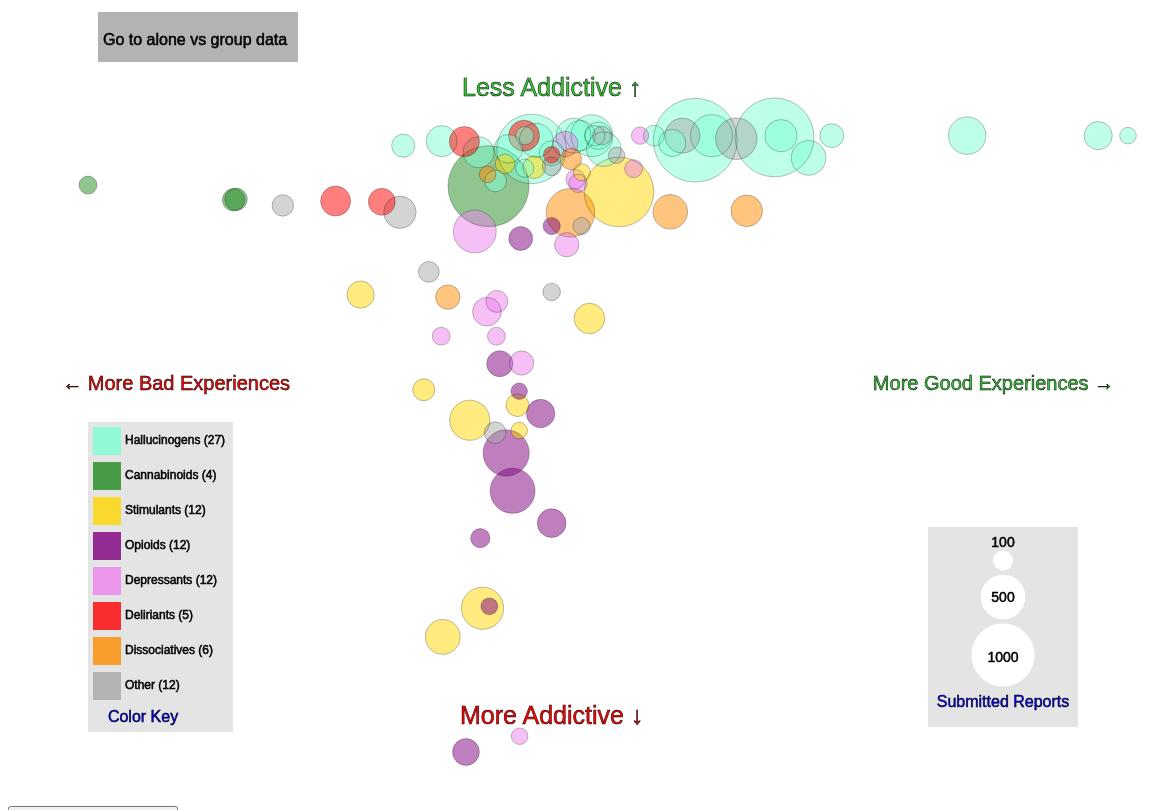
D3 v3 page, settled after 480 driven frames (8 s of simulated time); the page loaded 1 data file(s).


// ── venn.js

/*
  _____ _       _           _     __      __            
 / ____| |     | |         | |    \ \    / /            
| |  __| | ___ | |__   __ _| |     \ \  / /_ _ _ __ ___ 
| | |_ | |/ _ \| '_ \ / _` | |      \ \/ / _` | '__/ __|
| |__| | | (_) | |_) | (_| | |       \  / (_| | |  \__ \
 \_____|_|\___/|_.__/ \__,_|_|        \/ \__,_|_|  |___/
 */

    var inSecondView = false;

    var buttonX = 10;
    var buttonY = 10;
    var buttonWidth = 200;
    var buttonHeight = 50;

    var displayArray = new Array();
    var originalView = true;

//Define Margin
    var margin = {left: 80, right: 80, top: 50, bottom: 50 }, 
        width = 1200 - margin.left -margin.right,
        height = 850 - margin.top - margin.bottom;

 //Define Scales   
    var xScale = d3.scale.linear()
        //.domain([0,16]) //Need to redefine this after loading the data
        .range([0, width]);

    var yScale = d3.scale.linear()
        //.base(0.5)
        //.domain([-10,400]) //Need to redfine this after loading the data
        .range([height, 0]);

    var yScale100Minus = d3.scale.linear()
        //.base(0.5)
        //.domain([-10,400]) //Need to redfine this after loading the data
        .range([height, 0]);

    var xAxis = d3.svg.axis().scale(xScale).orient("bottom").tickSize(3);
    var yAxis = d3.svg.axis().scale(yScale).orient("left").tickSize(3);
    
    //Define Tooltip here
    var tooltip = d3.select("body").append("div")
        .attr("class", "tooltip")
        .style("opacity", 0);

   
    var classes = ["Hallucinogen",
                   "Cannabinoid",
                   "Stimulant",
                   "Opioid",
                   "Depressant",
                   "Deliriant",
                   "Other",
                   "Dissociative"];

    var classcolors = ["Aquamarine",
                       "ForestGreen",
                       "Gold",
                       "Purple",
                       "Violet",
                       "Red",
                       "DarkGray",
                       "DarkOrange"];

    var amountThreshold = 0;


    for(var i = 0; i < classes.length; ++i){
        console.log(classes[i]);
     displayArray[i] = true;   
    }

//I don't know how to select specific checkbox
d3.select("input").on('change', function() {
    console.log("checkbox");
    if (amountThreshold == 0) amountThreshold = 300;//turn threshold on or off
    else amountThreshold = 0;
});

 

function original() {
    originalView = true;
    d3.select("svg").remove();
/*
  _____  _______      __     ______                _   _             
 / ____|/ ____\ \    / /    |  ____|              | | (_)            
| |    | (___  \ \  / /     | |__ _   _ _ __   ___| |_ _  ___  _ __  
| |     \___ \  \ \/ /      |  __| | | | '_ \ / __| __| |/ _ \| '_ \ 
| |____ ____) |  \  /       | |  | |_| | | | | (__| |_| | (_) | | | |
 \_____|_____/    \/        |_|   \__,_|_| |_|\___|\__|_|\___/|_| |_|
 */
       //Get Data
      d3.csv("topdrugdatapercentages.csv", function(error,data) {
         //Define Color
        var colors = d3.scale.category20();
        colors.domain(d3.keys(data[0]).filter(function(key) { return key !== "drug"; }));
        data.forEach(function(d) {
            d.drug = d.drug;
            d.class = d.class;
            if (d.amount > amountThreshold)  {d.amount = +d.amount;}//filter out less popular drugs if checkbox is selected
            else {d.amount = +0;}
            if (displayArray[d.class] == false){d.amount = +0;}
            d.badtrip = +d.badtrip;
            d.mystical = +d.mystical;
            d.addiction = +d.addiction;
            d.alone = +d.alone;
            d.smallgroup = +d.smallgroup;
            d.largegroup = +d.largegroup;
            
        });
        
/*
 _____                        _           
|  __ \                      (_)          
| |  | | ___  _ __ ___   __ _ _ _ __  ___ 
| |  | |/ _ \| '_ ` _ \ / _` | | '_ \/ __|
| |__| | (_) | | | | | | (_| | | | | \__ \
|_____/ \___/|_| |_| |_|\__,_|_|_| |_|___/
*/
    
        xScale.domain([d3.min(data, function(d) { return d.mystical - d.badtrip; }), d3.max(data, function(d) { return d.mystical - d.badtrip; })]);
        yScale.domain([d3.min(data, function(d) { return 100 - d.addiction; }), 10 + d3.max(data, function(d) { return 100 -d.addiction; })]);
        
/*
__      __          ______                     
\ \    / /         |___  /                     
 \ \  / /_ _ _ __     / / ___   ___  _ __ ___  
  \ \/ / _` | '__|   / / / _ \ / _ \| '_ ` _ \ 
   \  / (_| | |     / /_| (_) | (_) | | | | | |
    \/ \__,_|_|    /_____\___/ \___/|_| |_| |_|
*/
       
      var zoom = d3.behavior.zoom()
        .x(xScale)
        .y(yScale)
        .scaleExtent([0.1, 32])
        .on("zoom", zoomed);  
        
        
/*
 _____        __ _                   _______      _______ 
|  __ \      / _(_)                 / ____\ \    / / ____|
| |  | | ___| |_ _ _ __   ___      | (___  \ \  / / |  __ 
| |  | |/ _ \  _| | '_ \ / _ \      \___ \  \ \/ /| | |_ |
| |__| |  __/ | | | | | |  __/      ____) |  \  / | |__| |
|_____/ \___|_| |_|_| |_|\___|     |_____/    \/   \_____|
*/
        
    var svg = d3.select("body2")
        .append("svg")
        .attr("width", width + margin.left + margin.right)
        .attr("height", height + margin.top + margin.bottom)
        .append("g")
        .attr("transform", "translate(" + margin.left + "," + margin.top + ")")
        .call(zoom);
        

        
        //lets your mouse be anywhere in order to zoom
        svg.append("rect")
            .attr("x", 0)
            .attr("y", 0)
            .attr("width", width)
            .attr("height", height)
            .attr("fill", "lightgrey")
            .attr("opacity", 0)
            //.style("stroke-size", "1px");

        
/*
 ______                              _ 
|___  /                             | |
   / / ___   ___  _ __ ___   ___  __| |
  / / / _ \ / _ \| '_ ` _ \ / _ \/ _` |
 / /_| (_) | (_) | | | | | |  __/ (_| |
/_____\___/ \___/|_| |_| |_|\___|\__,_|
                                       
                                       */
     function zoomed() {
            svg.selectAll(".dot")
                .attr("cx", function(d) {return xScale(d.mystical -  d.badtrip); })
                .attr("cy", function(d) {return yScale(100- d.addiction);})
            svg.select(".x.axis").call(xAxis);
            svg.select(".y.axis").call(yAxis);
         
            svg.selectAll(".labelTop")
                .attr("x", function(d) {return xScale(0);})
                .attr("y", function(d) {return yScale(103);})
                .attr("font-size", d3.event.scale*20 + 5 + "px");
            
            svg.selectAll(".labelBottom")
                .attr("x", function(d) {return xScale(0);})
                .attr("y", function(d) {return yScale(56);})
                .attr("font-size", d3.event.scale*20 + 5 + "px");
                
            svg.selectAll(".labelLeft")
                .attr("x", function(d) {return xScale(-17);})
                .attr("y", function(d) {return yScale(81);})
                .attr("font-size", d3.event.scale*20  + "px");
            
            svg.selectAll(".labelRight")
                .attr("x", function(d) {return xScale(20);})
                .attr("y", function(d) {return yScale(81);})
                .attr("font-size", d3.event.scale*20  + "px");
            
            
            /*svg.attr("transform",
      "translate(" + d3.event.translate + ")"
      + " scale(" + d3.event.scale + ")");*/
    }
          
/*
 _____                                                 
|  __ \                           /\                   
| |  | |_ __ __ ___      __      /  \   __  _____  ___ 
| |  | | '__/ _` \ \ /\ / /     / /\ \  \ \/ / _ \/ __|
| |__| | | | (_| |\ V  V /     / ____ \  >  <  __/\__ \
|_____/|_|  \__,_| \_/\_/     /_/    \_\/_/\_\___||___/
*/
  /*      //x-axis
        svg.append("g")
            .attr("class", "x axis")
            .attr("transform", "translate(0," + height + ")")
            .call(xAxis)
            .append("text")
            .attr("class", "label")
            .attr("y", 50)
            .attr("x", 5)
            .style("text-anchor", "end")
            .attr("font-size", "16px")
            .text("Percentage of Good Experiences Minus Bad Experiences");


        //Y-axis
        svg.append("g")
            .attr("class", "y axis")
            .call(yAxis)
            .append("text")
            .attr("class", "label")
            .attr("transform", "rotate(-90)")
            .attr("y", -50)
            .attr("x", -50)
            .attr("dy", ".71em")
            .style("text-anchor", "end")
            .attr("font-size", "16px")
            .text("Percentage of Reports Describing Addiction");    
            
*/  
        svg.append("rect")
                .attr("x", buttonX)
                .attr("y", buttonY)
                .attr("height", buttonHeight)
                .attr("width", buttonWidth)
                .style("fill", "gray")
                .attr("opacity", 0.6)
                .on("click", function(d) {
                    updateData();
                });
          
        svg.append("text")
            .attr("x", buttonX + 5)
            .attr("y", buttonY + 33)
            .attr("opacity", 1)  
            .text("Go to alone vs group data")
            .on("click", function(d) {
                    updateData();
                });
            

/*
 _____                        _____           _   _                  _       _   
|  __ \                      / ____|         | | | |                | |     | |  
| |  | |_ __ __ ___      __ | (___   ___ __ _| |_| |_ ___ _ __ _ __ | | ___ | |_ 
| |  | | '__/ _` \ \ /\ / /  \___ \ / __/ _` | __| __/ _ \ '__| '_ \| |/ _ \| __|
| |__| | | | (_| |\ V  V /   ____) | (_| (_| | |_| ||  __/ |  | |_) | | (_) | |_ 
|_____/|_|  \__,_| \_/\_/   |_____/ \___\__,_|\__|\__\___|_|  | .__/|_|\___/ \__|
                                                              | |                
                                                              |_|                
*/
    svg.selectAll("dot")
        .data(data)
        .enter().append("circle")
        .attr("class", "dot")
        .attr("r", 0)
        .attr("cx", function(d) {return xScale(d.mystical -  d.badtrip); })
        .attr("cy", function(d) {return yScale(100- d.addiction); })
        .style("fill", function (d) { return classcolors[d.class]; })
        .on("click", function(d) {

        }) 
            //Add .on("mouseover", .....
    
/*
 _______          _ _   _             _____       _                      _   _             
|__   __|        | | | (_)           |_   _|     | |                    | | (_)            
   | | ___   ___ | | |_ _ _ __         | |  _ __ | |_ ___ _ __ __ _  ___| |_ _  ___  _ __  
   | |/ _ \ / _ \| | __| | '_ \        | | | '_ \| __/ _ \ '__/ _` |/ __| __| |/ _ \| '_ \ 
   | | (_) | (_) | | |_| | |_) |      _| |_| | | | ||  __/ | | (_| | (__| |_| | (_) | | | |
   |_|\___/ \___/|_|\__|_| .__/      |_____|_| |_|\__\___|_|  \__,_|\___|\__|_|\___/|_| |_|
                         | |                                                           
                         |_|              
*/
        .on("mouseover", function(d) {
            tooltip.transition()
                .duration(200)
                .style("opacity", .9);
            tooltip.html(d["drug"] + "<br/>"
                        + "Number of Reports: " + d["amount"] + "<br/>"
                        + "Type: " + classes[d.class] + "<br/>"
                        + "Exceptional Experience Rate: " + d["mystical"] + "%<br/>"
                        + "Negative Experience Rate: " + d["badtrip"] + "%<br/>"
                        + "Reported Addiction Rate: " + d["addiction"] + "%<br/>")
                .style("left", d3.event.pageX + "px")
                .style("top", d3.event.pageY + "px");
        })
    
        .on("mousemove", function(d){
            tooltip.style("left", d3.event.pageX + 15 +"px")
            tooltip.style("top", d3.event.pageY+"px")
            
        })
    
    
        //Then Add .on("mouseout", ....
        .on("mouseout", function() {
            tooltip.transition()
                .duration(500)
                .style("opacity", 0);
        })
    
        .transition()
                .duration(1000)
                .attr("r", function(d) { return Math.sqrt(d.amount); })
                .style("opacity", .5);

    svg.selectAll("notdot")
        .data(data)
        .enter().append("circle")
        .attr("class", "dot")
        .attr("r", 0)
        .attr("cx", function(d) {return xScale(d.mystical -  d.badtrip); })
        .attr("cy", function(d) {return yScale(100- d.addiction); })

        .style("fill", "none")
	.style("stroke", "black")
	.style("stroke-width", .5)
 	.transition()
                .duration(1000)
                .attr("r", function(d) { return Math.sqrt(d.amount); })
                .style("opacity", .5);
        
        
        
                
/*
 _____                          _           _          _     
|  __ \                        | |         | |        | |    
| |  | |_ __ __ ___      __    | |     __ _| |__   ___| |___ 
| |  | | '__/ _` \ \ /\ / /    | |    / _` | '_ \ / _ \ / __|
| |__| | | | (_| |\ V  V /     | |___| (_| | |_) |  __/ \__ \
|_____/|_|  \__,_| \_/\_/      |______\__,_|_.__/ \___|_|___/
*/
        
        //TOP: "less addictive"
         svg.append("text")
            .attr("class", "labelTop")
            .attr("x", function(d) {return xScale(0);})
            .attr("y", function(d) {return yScale(103);})
            .style("text-anchor", "middle")
            .style("fill", "LimeGreen")
            .attr("font-size", "25px")
            .text("Less Addictive ↑");    
        
        //BOTTOM: "more addictive"
        svg.append("text")
            .attr("class", "labelBottom")
            .attr("x", function(d) {return xScale(0);})
            .attr("y", function(d) {return yScale(56);})
            .style("text-anchor", "middle")
            .style("fill", "Red")
            .attr("font-size", "25px")
            .text("More Addictive ↓");
        
        //LEFT: "more bad trips" 
        svg.append("text")
            .attr("class", "labelLeft")
            .attr("x", function(d) {return xScale(-17);})
            .attr("y", function(d) {return yScale(81);})
            .style("text-anchor", "middle")
            .style("fill", "Red")
            .attr("font-size", "20px")
            .text("← More Bad Experiences");  
        
        //RIGHT: "more good trips"
        svg.append("text")
            .attr("class", "labelRight")
            .attr("x", function(d) {return xScale(20);})
            .attr("y", function(d) {return yScale(81);})
            .style("text-anchor", "middle")
            .style("fill", "LimeGreen")
            .attr("font-size", "20px")
            .text("More Good Experiences →");  
              

          
/*

   _____  _____       __          __  _      ______ _____ ______ _   _ _____  
  |  __ \|  __ \     /\ \        / / | |    |  ____/ ____|  ____| \ | |  __ \ 
  | |  | | |__) |   /  \ \  /\  / /  | |    | |__ | |  __| |__  |  \| | |  | |
  | |  | |  _  /   / /\ \ \/  \/ /   | |    |  __|| | |_ |  __| | . ` | |  | |
  | |__| | | \ \  / ____ \  /\  /    | |____| |___| |__| | |____| |\  | |__| |
  |_____/|_|  \_\/_/    \_\/  \/     |______|______\_____|______|_| \_|_____/ 
*/
	var LegendXPos = width-200
	var LegendYPos = height-225 
	var LegendWidth = 150
	var LegendHeight = 200     

	svg.append("rect")
            .attr("x", LegendXPos)
            .attr("y", LegendYPos)
            .attr("width", LegendWidth)
            .attr("height", LegendHeight)
            .attr("fill", "lightgrey")
            .style("opacity", .6)
            .style("stroke-size", "1px");

        svg.append("circle")
            .attr("r", Math.sqrt(100))
            .attr("cx", LegendXPos + LegendWidth/2)
            .attr("cy", LegendYPos + 33.5)
            .style("fill", "white");

        svg.append("circle")
            .attr("r", Math.sqrt(500))
            .attr("cx", LegendXPos + LegendWidth/2)
            .attr("cy", LegendYPos + 70)
            .style("fill", "white");

        svg.append("circle")
            .attr("r", Math.sqrt(1000))
            .attr("cx", LegendXPos + LegendWidth/2)
            .attr("cy", LegendYPos + 128)
            .style("fill", "white");
          
        svg.append("text")
            .attr("class", "label")
            .attr("x", LegendXPos + LegendWidth/2)
            .attr("y", LegendYPos + 20)
            .style("text-anchor", "middle")
            .attr("font-size", "14px")
            .text("100");

        svg.append("text")
            .attr("class", "label")
            .attr("x", LegendXPos + LegendWidth/2)
            .attr("y", LegendYPos + 75)
            .style("text-anchor", "middle")
            .attr("font-size", "14px")
            .text("500");

        svg.append("text")
            .attr("class", "label")
            .attr("x", LegendXPos + LegendWidth/2)
            .attr("y", LegendYPos + 135)
            .style("text-anchor", "middle")
            .attr("font-size", "14px")
            .text("1000");

         svg.append("text")
            .attr("class", "label")
            .attr("x", LegendXPos + LegendWidth/2)
            .attr("y", LegendYPos + LegendHeight - 20)
            .style("text-anchor", "middle")
            .style("fill", "Blue") 
            .attr("font-size", "16px")
            .text("Submitted Reports"); 
/*
 _____  _____       __          __  _  __________     __
|  __ \|  __ \     /\ \        / / | |/ /  ____\ \   / /
| |  | | |__) |   /  \ \  /\  / /  | ' /| |__   \ \_/ / 
| |  | |  _  /   / /\ \ \/  \/ /   |  < |  __|   \   /  
| |__| | | \ \  / ____ \  /\  /    | . \| |____   | |   
|_____/|_|  \_\/_/    \_\/  \/     |_|\_\______|  |_|   
*/
	
	var KeyYBase = 325
	var KeyYInterval = 35
	var KeyYTextBase = 308
	var KeyTextXPos = 37      

        svg.append("rect")
                .attr("x", 0)
                .attr("y", height-330)
                .attr("width", 145)
                .attr("height", 310)
                .attr("fill", "lightgrey")
                .style("opacity", .6)
                .style("stroke-size", "1px");

            svg.append("rect")
                .attr("x", 5)
                .attr("y", height-KeyYBase+(0*KeyYInterval))
                .attr("width", 28)
                .attr("height", 28)
                .style("opacity", .8)
                .style("fill", "Aquamarine")
            .on("click", function(d) {
                        if(displayArray[0] == true) {displayArray[0] = false;}
                        else{displayArray[0] = true;}
                        if(originalView == true){original();}
                        else{updateData();}
                    });

            svg.append("rect")
                .attr("x", 5)
                .attr("y", height-KeyYBase+(1*KeyYInterval))
                .attr("width", 28)
                .attr("height", 28)
                .style("opacity", .8)
                .style("fill", "ForestGreen")
            .on("click", function(d) {
                        if(displayArray[1] == true) {displayArray[1] = false;}
                        else{displayArray[1] = true;}
                        if(originalView == true){original();}
                        else{updateData();}
                    });

             svg.append("rect")
                .attr("x", 5)
                .attr("y", height-KeyYBase+(2*KeyYInterval))
                .attr("width", 28)
                .attr("height", 28)
                .style("opacity", .8)
                .style("fill", "Gold")
             .on("click", function(d) {
                        if(displayArray[2] == true) {displayArray[2] = false;}
                        else{displayArray[2] = true;}
                        if(originalView == true){original();}
                        else{updateData();}
                    });

            svg.append("rect")
                .attr("x", 5)
                .attr("y", height-KeyYBase+(3*KeyYInterval))
                .attr("width", 28)
                .attr("height", 28)
                .style("opacity", .8)
                .style("fill", "Purple")
            .on("click", function(d) {
                        if(displayArray[3] == true) {displayArray[3] = false;}
                        else{displayArray[3] = true;}
                        if(originalView == true){original();}
                        else{updateData();}
                    });

            svg.append("rect")
                .attr("x", 5)
                .attr("y", height-KeyYBase+(4*KeyYInterval))
                .attr("width", 28)
                .attr("height", 28)
                .style("opacity", .8)
                .style("fill", "Violet")
            .on("click", function(d) {
                        if(displayArray[4] == true) {displayArray[4] = false;}
                        else{displayArray[4] = true;}
                        if(originalView == true){original();}
                        else{updateData();}
                    });

            svg.append("rect")
                .attr("x", 5)
                .attr("y", height-KeyYBase+(5*KeyYInterval))
                .attr("width", 28)
                .attr("height", 28)
                .style("opacity", .8)
                .style("fill", "Red")
            .on("click", function(d) {
                        if(displayArray[5] == true) {displayArray[5] = false;}
                        else{displayArray[5] = true;}
                        if(originalView == true){original();}
                        else{updateData();}
                    });

             svg.append("rect")
                .attr("x", 5)
                .attr("y", height-KeyYBase+(6*KeyYInterval))
                .attr("width", 28)
                .attr("height", 28)
                .style("opacity", .8)
                .style("fill", "DarkOrange")
             .on("click", function(d) {
                        if(displayArray[7] == true) {displayArray[7] = false;}
                        else{displayArray[7] = true;}
                        if(originalView == true){original();}
                        else{updateData();}
                    });

            svg.append("rect")
                .attr("x", 5)
                .attr("y", height-KeyYBase+(7*KeyYInterval))
                .attr("width", 28)
                .attr("height", 28)
                .style("opacity", .8)
                .style("fill", "DarkGray")
            .on("click", function(d) {
                        if(displayArray[6] == true) {displayArray[6] = false;}
                        else{displayArray[6] = true;}
                        if(originalView == true){original();}
                        else{updateData();}
                    });



        svg.append("text")
                .attr("class", "label")
                .attr("x", KeyTextXPos)
                .attr("y", height-KeyYTextBase+(0*KeyYInterval))
                .style("text-anchor", "begin")
                .attr("font-size", "12px")
                .text("Hallucinogens (27)");

            svg.append("text")
                .attr("class", "label")
                .attr("x", KeyTextXPos)
                .attr("y", height-KeyYTextBase+(1*KeyYInterval))
                .style("text-anchor", "begin")
                .attr("font-size", "12px")
                .text("Cannabinoids (4)");

            svg.append("text")
                .attr("class", "label")
                .attr("x", KeyTextXPos)
                .attr("y", height-KeyYTextBase+(2*KeyYInterval))
                .style("text-anchor", "begin")
                .attr("font-size", "12px")
                .text("Stimulants (12)");

            svg.append("text")
                .attr("class", "label")
                .attr("x", KeyTextXPos)
                .attr("y", height-KeyYTextBase+(3*KeyYInterval))
                .style("text-anchor", "begin")
                .attr("font-size", "12px")
                .text("Opioids (12)");

            svg.append("text")
                .attr("class", "label")
                .attr("x", KeyTextXPos)
                .attr("y", height-KeyYTextBase+(4*KeyYInterval))
                .style("text-anchor", "begin")
                .attr("font-size", "12px")
                .text("Depressants (12)");

            svg.append("text")
                .attr("class", "label")
                .attr("x", KeyTextXPos)
                .attr("y", height-KeyYTextBase+(5*KeyYInterval))
                .style("text-anchor", "begin")
                .attr("font-size", "12px")
                .text("Deliriants (5)");

            svg.append("text")
                .attr("class", "label")
                .attr("x", KeyTextXPos)
                .attr("y", height-KeyYTextBase+(6*KeyYInterval))
                .style("text-anchor", "begin")
                .attr("font-size", "12px")
                .text("Dissociatives (6)");

            svg.append("text")
                .attr("class", "label")
                .attr("x", KeyTextXPos)
                .attr("y", height-KeyYTextBase+(7*KeyYInterval))
                .style("text-anchor", "begin")
                .attr("font-size", "12px")
                .text("Other (12)");

             svg.append("text")
                .attr("class", "label")
                .attr("x", 55)
                .attr("y", height-30)
                .style("text-anchor", "middle")
                .style("fill", "Blue") 
                .attr("font-size", "16px")
                .text("Color Key");
});
}

original();

/*
                                                                
88                                                              
88                        ,d      ,d                            
88                        88      88                            
88,dPPYba,  88       88 MM88MMM MM88MMM ,adPPYba,  8b,dPPYba,   
88P'    "8a 88       88   88      88   a8"     "8a 88P'   `"8a  
88       d8 88       88   88      88   8b       d8 88       88  
88b,   ,a8" "8a,   ,a88   88,     88,  "8a,   ,a8" 88       88  
8Y"Ybbd8"'   `"YbbdP'Y8   "Y888   "Y888 `"YbbdP"'  88       88  
                                                                
*/
function updateData() {
    originalView = false;

    d3.select("svg").remove();
 
    
    d3.csv("topdrugdatapercentages.csv", function(error,data) {
             //Define Color
            var colors = d3.scale.category20();
            colors.domain(d3.keys(data[0]).filter(function(key) { return key !== "drug"; }));
            data.forEach(function(d) {
                d.drug = d.drug;
                d.class = d.class;
                if (d.amount > amountThreshold)  {d.amount = +d.amount;}//filter out less popular drugs if checkbox is selected
                else{d.amount = +0;}
                if (displayArray[d.class] == false){d.amount = +0}
                d.badtrip = +d.badtrip;
                d.mystical = +d.mystical;
                d.addiction = +d.addiction;
                d.alone = +d.alone;
                d.smallgroup = +d.smallgroup;
                d.largegroup = +d.largegroup;
                d.class = d.class;
            });

    /*
     _____                        _           
    |  __ \                      (_)          
    | |  | | ___  _ __ ___   __ _ _ _ __  ___ 
    | |  | |/ _ \| '_ ` _ \ / _` | | '_ \/ __|
    | |__| | (_) | | | | | | (_| | | | | \__ \
    |_____/ \___/|_| |_| |_|\__,_|_|_| |_|___/
    */

            xScale.domain([d3.min(data, function(d) { return d.smallgroup + d.largegroup - d.alone; }), d3.max(data, function(d) { return d.smallgroup + d.largegroup - d.alone; })]);
            yScale.domain([d3.min(data, function(d) { return d.class; }) + 25, d3.max(data, function(d) { return d.class; }) - 5]);

    /*
    __      __          ______                     
    \ \    / /         |___  /                     
     \ \  / /_ _ _ __     / / ___   ___  _ __ ___  
      \ \/ / _` | '__|   / / / _ \ / _ \| '_ ` _ \ 
       \  / (_| | |     / /_| (_) | (_) | | | | | |
        \/ \__,_|_|    /_____\___/ \___/|_| |_| |_|
    */

          var zoom = d3.behavior.zoom()
            .x(xScale)
            .y(yScale)
            .scaleExtent([0.1, 32])
            .on("zoom", zoomed);  


    /*
     _____        __ _                   _______      _______ 
    |  __ \      / _(_)                 / ____\ \    / / ____|
    | |  | | ___| |_ _ _ __   ___      | (___  \ \  / / |  __ 
    | |  | |/ _ \  _| | '_ \ / _ \      \___ \  \ \/ /| | |_ |
    | |__| |  __/ | | | | | |  __/      ____) |  \  / | |__| |
    |_____/ \___|_| |_|_| |_|\___|     |_____/    \/   \_____|
    */

        var svg = d3.select("body2")
            .append("svg")
            .attr("width", width + margin.left + margin.right)
            .attr("height", height + margin.top + margin.bottom)
            .append("g")
            .attr("transform", "translate(" + margin.left + "," + margin.top + ")")
            .call(zoom);



            //lets your mouse be anywhere in order to zoom
            svg.append("rect")
                .attr("x", 0)
                .attr("y", 0)
                .attr("width", width)
                .attr("height", height)
                .attr("fill", "lightgrey")
                .attr("opacity", 0)
                //.style("stroke-size", "1px");


    /*
     ______                              _ 
    |___  /                             | |
       / / ___   ___  _ __ ___   ___  __| |
      / / / _ \ / _ \| '_ ` _ \ / _ \/ _` |
     / /_| (_) | (_) | | | | | |  __/ (_| |
    /_____\___/ \___/|_| |_| |_|\___|\__,_|

                                           */
         function zoomed() {
                svg.selectAll(".dot")
                    .attr("cx", function(d) {return xScale(d.smallgroup + d.largegroup - d.alone); })
                    //.attr("cy", function(d) {return yScale(d.class);})
                svg.select(".x.axis").call(xAxis);
                svg.select(".y.axis").call(yAxis);
                svg.selectAll(".lineVertical")
                    .attr("x1", function(d) {return xScale(0);})
                    .attr("x2", function(d) {return xScale(0);});
                svg.selectAll(".lineVerticalLabel")
                    .attr("x", function(d) {return xScale(0);});
                /*
                svg.selectAll(".labelLeft")
                    .attr("x", function(d) {return 0;})
                    .attr("y", function(d) {return height/2;})
                    .attr("font-size", d3.event.scale*20  + "px");

                svg.selectAll(".labelRight")
                    .attr("x", function(d) {return width;})
                    .attr("y", function(d) {return height/2;})
                    .attr("font-size", d3.event.scale*20  + "px");
					*/

        }

    /*
     _____                                                 
    |  __ \                           /\                   
    | |  | |_ __ __ ___      __      /  \   __  _____  ___ 
    | |  | | '__/ _` \ \ /\ / /     / /\ \  \ \/ / _ \/ __|
    | |__| | | | (_| |\ V  V /     / ____ \  >  <  __/\__ \
    |_____/|_|  \__,_| \_/\_/     /_/    \_\/_/\_\___||___/
    */
           /* //x-axis
            svg.append("g")
                .attr("class", "x axis")
                .attr("transform", "translate(0," + height + ")")
                .call(xAxis)
                .append("text")
                .attr("class", "label")
                .attr("y", 50)
                .attr("x", 5)
                .style("text-anchor", "end")
                .attr("font-size", "16px")
                .text("Percentage of Good Experiences Minus Bad Experiences");
            //Y-axis
            svg.append("g")
                .attr("class", "y axis")
                .call(yAxis)
                .append("text")
                .attr("class", "label")
                .attr("transform", "rotate(-90)")
                .attr("y", -50)
                .attr("x", -50)
                .attr("dy", ".71em")
                .style("text-anchor", "end")
                .attr("font-size", "16px")
                .text("Percentage of Reports Describing Addiction");     */     
        
            svg.append("line")
                .attr("class", "lineVertical")
                .attr("x1", function(d) {return xScale(0);})
                .attr("x2", function(d) {return xScale(0);})
                .attr("y1", 0)
                .attr("y2", 1000)
                .style("stroke", "lightgrey");
        
            svg.append("text")
                .attr("class", "lineVerticalLabel")
                .attr("x", function(d) {return xScale(0);})
                .attr("y", height/2 +30)
                .style("text-anchor", "middle")
                .style("fill", "grey")
                .attr("font-size", "14px")
                .text("even usage")
                .attr("opacity", 0.5);
        
            //buttons to switch vis modes
            svg.append("rect")
                .attr("x", buttonX)
                .attr("y", buttonY)
                .attr("height", buttonHeight)
                .attr("width", buttonWidth)
                .style("fill", "gray")
                .attr("opacity", 0.6)
                .on("click", function(d) {
                    original();
                });
            
                svg.append("text")
                .attr("x", buttonX + 5)
                .attr("y", buttonY + 33)
                .attr("opacity", 1)  
                .text("Go to good vs bad data")
                .on("click", function(d) {
                        original();
                    });
        
                

    /*
     _____                        _____           _   _                  _       _   
    |  __ \                      / ____|         | | | |                | |     | |  
    | |  | |_ __ __ ___      __ | (___   ___ __ _| |_| |_ ___ _ __ _ __ | | ___ | |_ 
    | |  | | '__/ _` \ \ /\ / /  \___ \ / __/ _` | __| __/ _ \ '__| '_ \| |/ _ \| __|
    | |__| | | | (_| |\ V  V /   ____) | (_| (_| | |_| ||  __/ |  | |_) | | (_) | |_ 
    |_____/|_|  \__,_| \_/\_/   |_____/ \___\__,_|\__|\__\___|_|  | .__/|_|\___/ \__|
                                                                  | |                
                                                                  |_|                
    */
        svg.selectAll("dot")
            .data(data)
            .enter().append("circle")
            .attr("class", "dot")
            .attr("r", 0)
            .attr("cx", function(d) {return xScale(d.smallgroup + d.largegroup - d.alone); })
            .attr("cy", function(d) {return 200 + yScale(d.class); })
            .style("fill", function (d) { return classcolors[d.class]; })
            .on("click", function(d) {

            }) 
                //Add .on("mouseover", .....

    /*
     _______          _ _   _             _____       _                      _   _             
    |__   __|        | | | (_)           |_   _|     | |                    | | (_)            
       | | ___   ___ | | |_ _ _ __         | |  _ __ | |_ ___ _ __ __ _  ___| |_ _  ___  _ __  
       | |/ _ \ / _ \| | __| | '_ \        | | | '_ \| __/ _ \ '__/ _` |/ __| __| |/ _ \| '_ \ 
       | | (_) | (_) | | |_| | |_) |      _| |_| | | | ||  __/ | | (_| | (__| |_| | (_) | | | |
       |_|\___/ \___/|_|\__|_| .__/      |_____|_| |_|\__\___|_|  \__,_|\___|\__|_|\___/|_| |_|
                             | |                                                           
                             |_|              
    */
            .on("mouseover", function(d) {
                tooltip.transition()
                    .duration(200)
                    .style("opacity", .9);
                tooltip.html(d["drug"] + "<br/>"
                            + "Number of Reports: " + d["amount"] + "<br/>"
                            + "Type: " + classes[d.class] + "<br/>"
                            + "Taken Alone: " + d["alone"] + "%<br/>"
                            + "Taken in a Group: " + (d["smallgroup"] + d["largegroup"]) + "%<br/>")
                    .style("left", d3.event.pageX + "px")
                    .style("top", d3.event.pageY + "px");
            })

            .on("mousemove", function(d){
                tooltip.style("left", d3.event.pageX + 15 +"px")
                tooltip.style("top", d3.event.pageY+"px")

            })


            //Then Add .on("mouseout", ....
            .on("mouseout", function() {
                tooltip.transition()
                    .duration(500)
                    .style("opacity", 0);
            })

            .transition()
                    .duration(1000)
                    .attr("r", function(d) { return Math.sqrt(d.amount); })
                    .style("opacity", .5);

        svg.selectAll("notdot")
            .data(data)
            .enter().append("circle")
            .attr("class", "dot")
            .attr("r", 0)
            .attr("cx", function(d) {return xScale(d.largegroup + d.smallgroup -d.alone); })
            .attr("cy", function(d) {return 200 + yScale(d.class); })

            .style("fill", "none")
        .style("stroke", "black")
        .style("stroke-width", .5)
        .transition()
                    .duration(1000)
                    .attr("r", function(d) { return Math.sqrt(d.amount); })
                    .style("opacity", .5);




    /*
     _____                          _           _          _     
    |  __ \                        | |         | |        | |    
    | |  | |_ __ __ ___      __    | |     __ _| |__   ___| |___ 
    | |  | | '__/ _` \ \ /\ / /    | |    / _` | '_ \ / _ \ / __|
    | |__| | | | (_| |\ V  V /     | |___| (_| | |_) |  __/ \__ \
    |_____/|_|  \__,_| \_/\_/      |______\__,_|_.__/ \___|_|___/
    */


            //LEFT: "more bad trips" 
            svg.append("text")
                .attr("class", "labelLeft")
                .attr("x", function(d) {return 50;})
                .attr("y", function(d) {return height/2;})
                .style("text-anchor", "middle")
                .style("fill", "Red")
                .attr("font-size", "20px")
                .text("← More Usage Alone");  

            //RIGHT: "more good trips"
            svg.append("text")
                .attr("class", "labelRight")
                .attr("x", function(d) {return width-50;})
                .attr("y", function(d) {return height/2;})
                .style("text-anchor", "middle")
                .style("fill", "LimeGreen")
                .attr("font-size", "20px")
                .text("More Usage in Groups →");  



    /*
       _____  _____       __          __  _      ______ _____ ______ _   _ _____  
      |  __ \|  __ \     /\ \        / / | |    |  ____/ ____|  ____| \ | |  __ \ 
      | |  | | |__) |   /  \ \  /\  / /  | |    | |__ | |  __| |__  |  \| | |  | |
      | |  | |  _  /   / /\ \ \/  \/ /   | |    |  __|| | |_ |  __| | . ` | |  | |
      | |__| | | \ \  / ____ \  /\  /    | |____| |___| |__| | |____| |\  | |__| |
      |_____/|_|  \_\/_/    \_\/  \/     |______|______\_____|______|_| \_|_____/ 
    */
        var LegendXPos = width-200
        var LegendYPos = height-225 
        var LegendWidth = 150
        var LegendHeight = 200     

        svg.append("rect")
                .attr("x", LegendXPos)
                .attr("y", LegendYPos)
                .attr("width", LegendWidth)
                .attr("height", LegendHeight)
                .attr("fill", "lightgrey")
                .style("opacity", .6)
                .style("stroke-size", "1px");

            svg.append("circle")
                .attr("r", Math.sqrt(100))
                .attr("cx", LegendXPos + LegendWidth/2)
                .attr("cy", LegendYPos + 33.5)
                .style("fill", "white");

            svg.append("circle")
                .attr("r", Math.sqrt(500))
                .attr("cx", LegendXPos + LegendWidth/2)
                .attr("cy", LegendYPos + 70)
                .style("fill", "white");

            svg.append("circle")
                .attr("r", Math.sqrt(1000))
                .attr("cx", LegendXPos + LegendWidth/2)
                .attr("cy", LegendYPos + 128)
                .style("fill", "white");

            svg.append("text")
                .attr("class", "label")
                .attr("x", LegendXPos + LegendWidth/2)
                .attr("y", LegendYPos + 20)
                .style("text-anchor", "middle")
                .attr("font-size", "14px")
                .text("100");

            svg.append("text")
                .attr("class", "label")
                .attr("x", LegendXPos + LegendWidth/2)
                .attr("y", LegendYPos + 75)
                .style("text-anchor", "middle")
                .attr("font-size", "14px")
                .text("500");

            svg.append("text")
                .attr("class", "label")
                .attr("x", LegendXPos + LegendWidth/2)
                .attr("y", LegendYPos + 135)
                .style("text-anchor", "middle")
                .attr("font-size", "14px")
                .text("1000");

             svg.append("text")
                .attr("class", "label")
                .attr("x", LegendXPos + LegendWidth/2)
                .attr("y", LegendYPos + LegendHeight - 20)
                .style("text-anchor", "middle")
                .style("fill", "Blue") 
                .attr("font-size", "16px")
                .text("Submitted Reports"); 
    /*
     _____  _____       __          __  _  __________     __
    |  __ \|  __ \     /\ \        / / | |/ /  ____\ \   / /
    | |  | | |__) |   /  \ \  /\  / /  | ' /| |__   \ \_/ / 
    | |  | |  _  /   / /\ \ \/  \/ /   |  < |  __|   \   /  
    | |__| | | \ \  / ____ \  /\  /    | . \| |____   | |   
    |_____/|_|  \_\/_/    \_\/  \/     |_|\_\______|  |_|   
    */

        var KeyYBase = 325
	var KeyYInterval = 35
	var KeyYTextBase = 308
	var KeyTextXPos = 37      

        svg.append("rect")
                .attr("x", 0)
                .attr("y", height-330)
                .attr("width", 145)
                .attr("height", 310)
                .attr("fill", "lightgrey")
                .style("opacity", .6)
                .style("stroke-size", "1px");

            svg.append("rect")
                .attr("x", 5)
                .attr("y", height-KeyYBase+(0*KeyYInterval))
                .attr("width", 28)
                .attr("height", 28)
                .style("opacity", .8)
                .style("fill", "Aquamarine")
            .on("click", function(d) {
                        if(displayArray[0] == true) {displayArray[0] = false;}
                        else{displayArray[0] = true;}
                        if(originalView == true){original();}
                        else{updateData();}
                    });

            svg.append("rect")
                .attr("x", 5)
                .attr("y", height-KeyYBase+(1*KeyYInterval))
                .attr("width", 28)
                .attr("height", 28)
                .style("opacity", .8)
                .style("fill", "ForestGreen")
            .on("click", function(d) {
                        if(displayArray[1] == true) {displayArray[1] = false;}
                        else{displayArray[1] = true;}
                        if(originalView == true){original();}
                        else{updateData();}
                    });

             svg.append("rect")
                .attr("x", 5)
                .attr("y", height-KeyYBase+(2*KeyYInterval))
                .attr("width", 28)
                .attr("height", 28)
                .style("opacity", .8)
                .style("fill", "Gold")
             .on("click", function(d) {
                        if(displayArray[2] == true) {displayArray[2] = false;}
                        else{displayArray[2] = true;}
                        if(originalView == true){original();}
                        else{updateData();}
                    });

            svg.append("rect")
                .attr("x", 5)
                .attr("y", height-KeyYBase+(3*KeyYInterval))
                .attr("width", 28)
                .attr("height", 28)
                .style("opacity", .8)
                .style("fill", "Purple")
            .on("click", function(d) {
                        if(displayArray[3] == true) {displayArray[3] = false;}
                        else{displayArray[3] = true;}
                        if(originalView == true){original();}
                        else{updateData();}
                    });

            svg.append("rect")
                .attr("x", 5)
                .attr("y", height-KeyYBase+(4*KeyYInterval))
                .attr("width", 28)
                .attr("height", 28)
                .style("opacity", .8)
                .style("fill", "Violet")
            .on("click", function(d) {
                        if(displayArray[4] == true) {displayArray[4] = false;}
                        else{displayArray[4] = true;}
                        if(originalView == true){original();}
                        else{updateData();}
                    });

            svg.append("rect")
                .attr("x", 5)
                .attr("y", height-KeyYBase+(5*KeyYInterval))
                .attr("width", 28)
                .attr("height", 28)
                .style("opacity", .8)
                .style("fill", "Red")
            .on("click", function(d) {
                        if(displayArray[5] == true) {displayArray[5] = false;}
                        else{displayArray[5] = true;}
                        if(originalView == true){original();}
                        else{updateData();}
                    });

             svg.append("rect")
                .attr("x", 5)
                .attr("y", height-KeyYBase+(6*KeyYInterval))
                .attr("width", 28)
                .attr("height", 28)
                .style("opacity", .8)
                .style("fill", "DarkOrange")
             .on("click", function(d) {
                        if(displayArray[7] == true) {displayArray[7] = false;}
                        else{displayArray[7] = true;}
                        if(originalView == true){original();}
                        else{updateData();}
                    });

            svg.append("rect")
                .attr("x", 5)
                .attr("y", height-KeyYBase+(7*KeyYInterval))
                .attr("width", 28)
                .attr("height", 28)
                .style("opacity", .8)
                .style("fill", "DarkGray")
            .on("click", function(d) {
                        if(displayArray[6] == true) {displayArray[6] = false;}
                        else{displayArray[6] = true;}
                        if(originalView == true){original();}
                        else{updateData();}
                    });



        svg.append("text")
                .attr("class", "label")
                .attr("x", KeyTextXPos)
                .attr("y", height-KeyYTextBase+(0*KeyYInterval))
                .style("text-anchor", "begin")
                .attr("font-size", "12px")
                .text("Hallucinogens (27)");

            svg.append("text")
                .attr("class", "label")
                .attr("x", KeyTextXPos)
                .attr("y", height-KeyYTextBase+(1*KeyYInterval))
                .style("text-anchor", "begin")
                .attr("font-size", "12px")
                .text("Cannabinoids (4)");

            svg.append("text")
                .attr("class", "label")
                .attr("x", KeyTextXPos)
                .attr("y", height-KeyYTextBase+(2*KeyYInterval))
                .style("text-anchor", "begin")
                .attr("font-size", "12px")
                .text("Stimulants (12)");

            svg.append("text")
                .attr("class", "label")
                .attr("x", KeyTextXPos)
                .attr("y", height-KeyYTextBase+(3*KeyYInterval))
                .style("text-anchor", "begin")
                .attr("font-size", "12px")
                .text("Opioids (12)");

            svg.append("text")
                .attr("class", "label")
                .attr("x", KeyTextXPos)
                .attr("y", height-KeyYTextBase+(4*KeyYInterval))
                .style("text-anchor", "begin")
                .attr("font-size", "12px")
                .text("Depressants (12)");

            svg.append("text")
                .attr("class", "label")
                .attr("x", KeyTextXPos)
                .attr("y", height-KeyYTextBase+(5*KeyYInterval))
                .style("text-anchor", "begin")
                .attr("font-size", "12px")
                .text("Deliriants (5)");

            svg.append("text")
                .attr("class", "label")
                .attr("x", KeyTextXPos)
                .attr("y", height-KeyYTextBase+(6*KeyYInterval))
                .style("text-anchor", "begin")
                .attr("font-size", "12px")
                .text("Dissociatives (6)");

            svg.append("text")
                .attr("class", "label")
                .attr("x", KeyTextXPos)
                .attr("y", height-KeyYTextBase+(7*KeyYInterval))
                .style("text-anchor", "begin")
                .attr("font-size", "12px")
                .text("Other (12)");

             svg.append("text")
                .attr("class", "label")
                .attr("x", 55)
                .attr("y", height-30)
                .style("text-anchor", "middle")
                .style("fill", "Blue") 
                .attr("font-size", "16px")
                .text("Color Key");
    });
}


### data: topdrugdatapercentages.csv
drug, amount, badtrip, mystical, addiction, alone, smallgroup, largegroup, class
Mushrooms, 1754, 9.98, 16.48, 0.34, 17.9, 56.27, 3.31, 0
Cannabis, 1642, 10.41, 7.55, 3.78, 20.4, 47.2, 2.38, 1
Salvia divinorum, 1556, 5.59, 15.68, 0.13, 36.5, 50.19, 1.03, 0
MDMA, 1212, 3.96, 7.01, 4.21, 8.99, 34.82, 6.19, 2
LSD, 1209, 12.41, 11.5, 0.99, 13.81, 48.64, 3.8, 0
DXM, 589, 4.75, 5.6, 5.77, 31.92, 28.52, 1.7, 7
Opiates, 535, 3.18, 1.12, 23.74, 31.59, 19.81, 1.12, 3
Opioids, 508, 2.56, 0.79, 26.57, 36.61, 17.52, 1.38, 3
Alcohol, 460, 5.22, 1.74, 7.17, 21.52, 35.87, 9.78, 4
Cocaine, 447, 3.58, 0.45, 35.35, 10.96, 36.47, 2.91, 2
Morning Glory, 442, 4.75, 11.99, 0, 41.86, 31.67, 0.9, 0
2C-I, 440, 2.95, 4.77, 0, 27.27, 43.64, 3.41, 0
Harmala Alkaloids, 431, 2.78, 11.14, 0.23, 46.4, 37.35, 0.7, 6
Amphetamines, 404, 4.95, 1.24, 21.29, 20.3, 12.13, 1.73, 2
DMT, 351, 3.13, 21.94, 0, 30.77, 52.71, 1.42, 0
Methamphetamine, 304, 5.92, 0.99, 37.5, 8.55, 27.63, 0.99, 2
Syrian Rue, 304, 3.62, 9.54, 0, 45.39, 42.11, 0.33, 6
H.B. Woodrose, 303, 8.58, 9.57, 0, 37.29, 40.26, 0.99, 0
5-MeO-DMT, 301, 5.98, 17.61, 1.66, 33.89, 52.16, 1, 0
Ketamine, 298, 5.7, 11.07, 5.7, 28.19, 40.6, 2.01, 7
2C-E, 297, 3.03, 5.39, 1.01, 29.29, 43.1, 1.35, 0
5-MeO-DiPT, 286, 2.8, 2.1, 0.35, 19.23, 52.1, 2.8, 0
SSRIs, 262, 7.25, 0.38, 5.73, 21.76, 19.08, 2.29, 6
Cacti, 260, 0.77, 11.15, 0, 33.08, 36.92, 1.92, 0
Nitrous Oxide, 249, 4.02, 12.85, 5.62, 23.69, 42.17, 4.02, 7
AMT, 242, 4.96, 1.65, 1.24, 20.66, 48.76, 4.13, 0
NBOMe Series, 241, 6.64, 1.66, 0.41, 31.95, 43.15, 1.24, 0
Nutmeg, 240, 4.17, 2.92, 0, 38.33, 25.42, 0.42, 5
Kratom, 234, 0.43, 2.14, 13.68, 42.74, 11.97, 0.43, 2
2C-B, 232, 2.59, 3.88, 0, 19.4, 41.38, 3.02, 0
Datura, 228, 7.46, 3.51, 0.44, 28.51, 35.09, 0.88, 5
Diphenhydramine, 225, 9.78, 0, 4.89, 56.44, 19.11, 0.89, 5
Oxycodone, 207, 1.45, 1.45, 28.99, 34.3, 16.91, 0.48, 3
Benzodiazepines, 205, 4.39, 1.46, 13.17, 26.83, 22.93, 2.44, 4
2C-T-7, 204, 5.39, 3.43, 0.98, 24.51, 36.27, 2.45, 0
Tramadol, 202, 0.5, 0, 20.79, 41.58, 8.42, 1.98, 3
Ayahuasca, 198, 1.52, 26.26, 0, 25.76, 38.38, 2.02, 0
Amanitas, 189, 6.88, 8.99, 0, 35.45, 42.33, 0, 0
Caffeine, 185, 9.19, 0.54, 11.89, 31.89, 16.22, 2.7, 2
DPT, 183, 1.64, 7.1, 0.55, 45.36, 37.7, 1.09, 0
Dimenhydrinate, 182, 8.24, 0.55, 4.95, 38.46, 25.27, 1.1, 5
Heroin, 180, 4.44, 0.56, 46.11, 13.89, 27.22, 1.67, 3
Hydrocodone, 170, 3.53, 1.18, 17.06, 41.76, 17.65, 2.94, 3
Kava, 161, 0.62, 1.24, 0.62, 45.96, 16.77, 1.86, 4
2C-T-2, 153, 2.61, 2.61, 1.31, 33.33, 43.79, 2.61, 0
Inhalants, 149, 9.4, 4.7, 12.08, 38.93, 30.2, 0, 7
GHB, 147, 2.04, 0.68, 17.01, 15.65, 23.13, 4.76, 4
Zolpidem, 147, 0.68, 1.36, 8.16, 42.86, 19.73, 2.04, 4
Codeine, 143, 2.1, 0.7, 7.69, 53.15, 9.09, 1.4, 3
Mimosa spp., 142, 2.11, 14.79, 0, 42.96, 48.59, 0, 0
25I-NBOMe, 134, 8.21, 1.49, 0.75, 26.87, 42.54, 2.24, 0
Tobacco, 129, 3.88, 2.33, 20.16, 34.88, 18.6, 3.1, 2
Methylone, 127, 0.79, 0, 2.36, 33.07, 37.8, 0.79, 2
AB-FUBINACA, 126, 15.08, 0.79, 4.76, 27.78, 37.3, 1.59, 1
Spice and Synthetic Cannabinoids, 125, 15.2, 0.8, 4.8, 27.2, 37.6, 1.6, 1
Alprazolam, 121, 3.31, 0.83, 12.4, 22.31, 23.97, 3.31, 4
Methylphenidate, 121, 5.79, 0, 19.01, 35.54, 10.74, 1.65, 2
5-MeO-AMT, 118, 3.39, 0.85, 3.39, 24.58, 46.61, 0.85, 0
Venlafaxine, 117, 2.56, 0, 22.22, 7.69, 10.26, 0, 6
Bupropion, 115, 12.17, 0, 5.22, 25.22, 13.04, 2.61, 6
... 29 more rows